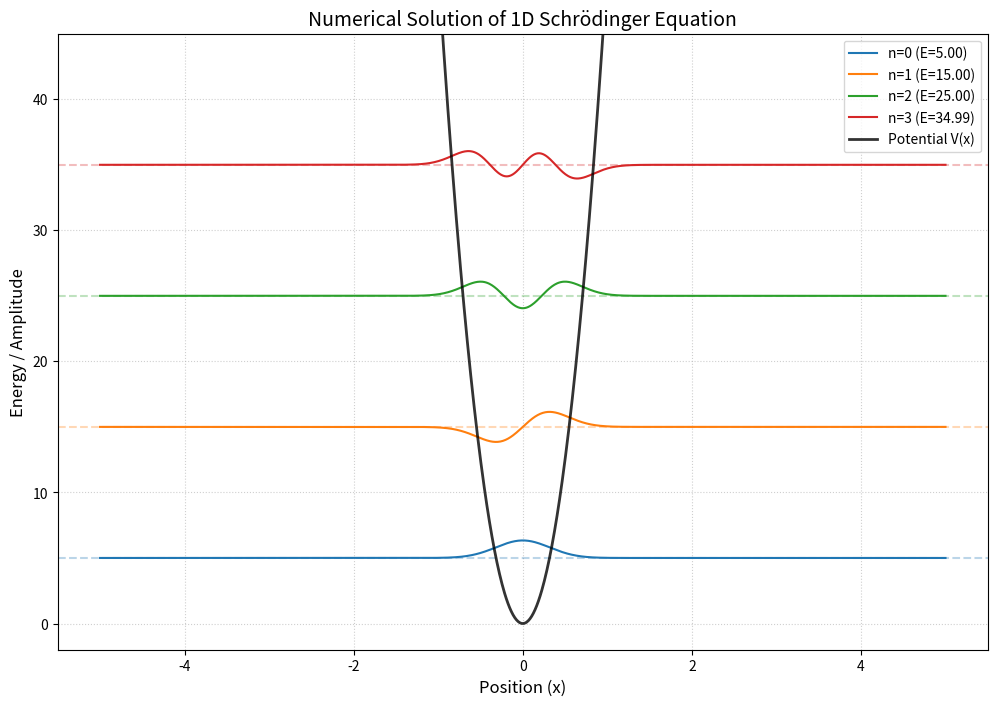

The matplotlib source for this figure:
import numpy as np
import matplotlib.pyplot as plt
from scipy.linalg import eigh

# 1. Spatial Grid Setup
N = 1000                  # Number of grid points
L = 10.0                  # Physical length of the domain
x = np.linspace(-L/2, L/2, N)
dx = x[1] - x[0]          # Grid spacing

# 2. Define the Potential Energy V(x)
# Example: Quantum Harmonic Oscillator (V = 0.5 * k * x^2)
k = 100
V = 0.5 * k * x**2 

# 3. Construct the Hamiltonian Matrix (H = T + V)
# Finite Difference approximation for the kinetic energy operator (T)
# Using natural units where h_bar = 1 and m = 1
main_diag = np.ones(N) * (-2)
off_diag = np.ones(N-1) * 1
T = (-0.5 / dx**2) * (np.diag(main_diag) + np.diag(off_diag, 1) + np.diag(off_diag, -1))

# Combine Kinetic (T) and Potential (V) energies
# V is added to the main diagonal of the Hamiltonian
H = T + np.diag(V)

# 4. Solve the Eigenvalue Problem
# eigh is optimized for symmetric/Hermitian matrices
energies, wavefunctions = eigh(H)

# 5. Visualization
plt.figure(figsize=(12, 8))

# Scale factor to amplify wavefunction amplitude for better visibility on the energy scale
scale = 10.0 

# Plot the first 4 eigenstates
for i in range(4):
    psi = wavefunctions[:, i]
    line = plt.plot(x, psi * scale + energies[i], label=f'n={i} (E={energies[i]:.2f})')
    plt.axhline(y=energies[i], color=line[0].get_color(), linestyle='--', alpha=0.3)

# Plot the Potential Well profile
plt.plot(x, V, 'k', linewidth=2, label='Potential V(x)', alpha=0.8)

# Formatting the plot
plt.ylim(-2, energies[3] + 10) 
plt.title("Numerical Solution of 1D Schrödinger Equation", fontsize=14)
plt.xlabel("Position (x)", fontsize=12)
plt.ylabel("Energy / Amplitude", fontsize=12)
plt.legend(loc='upper right')
plt.grid(True, which='both', linestyle=':', alpha=0.6)

plt.show()
